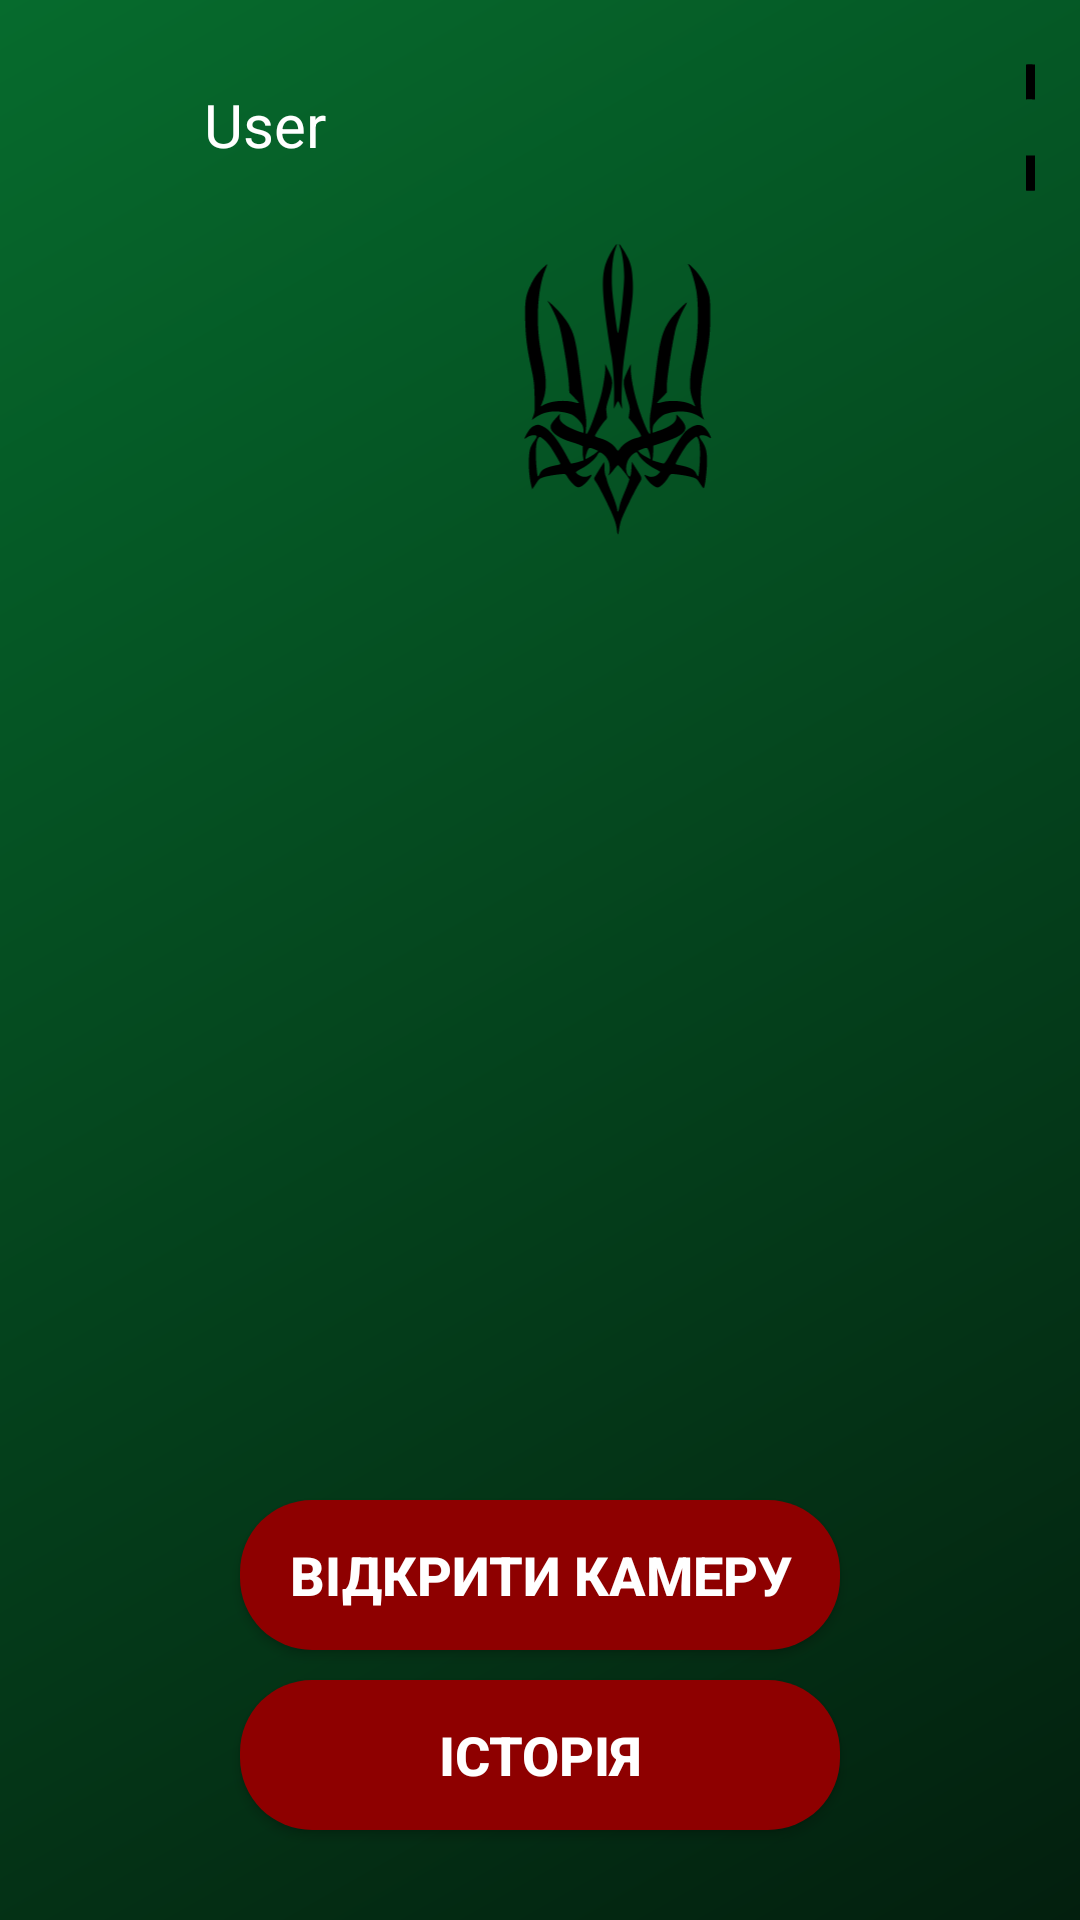

Android layout source for this screen:
<!-- AndroidManifest.xml: application theme Theme.Cursova -->
<!-- res/layout/activity_main_page.xml -->
<?xml version="1.0" encoding="utf-8"?>
<RelativeLayout xmlns:android="http://schemas.android.com/apk/res/android"
    xmlns:app="http://schemas.android.com/apk/res-auto"
    xmlns:tools="http://schemas.android.com/tools"
    android:layout_width="match_parent"
    android:layout_height="match_parent"
    android:background="@drawable/login_bg"
    tools:context=".activities.MainPageActivity">

    <ImageView
        android:id="@+id/trident_icon"
        android:layout_width="150dp"
        android:layout_height="150dp"
        android:layout_alignParentStart="true"
        android:layout_alignParentTop="true"
        android:layout_centerHorizontal="true"
        android:layout_marginStart="131dp"
        android:layout_marginTop="60dp"
        android:src="@drawable/trident"
        android:importantForAccessibility="no" />

    <ImageView
        android:id="@+id/user_icon"
        android:layout_width="45dp"
        android:layout_height="45dp"
        android:layout_alignParentStart="true"
        android:layout_alignParentTop="true"
        android:layout_marginStart="15dp"
        android:layout_marginTop="20dp"
        android:src="@drawable/icon_account_circle"
        app:layout_constraintBottom_toBottomOf="parent"
        app:layout_constraintStart_toStartOf="parent"
        app:layout_constraintTop_toTopOf="parent"
        app:layout_constraintVertical_bias="0.5" />

    <ImageButton
        android:id="@+id/settings"
        android:layout_width="45dp"
        android:layout_height="45dp"
        android:layout_alignParentStart="true"
        android:layout_alignParentTop="true"
        android:layout_marginStart="342dp"
        android:layout_marginTop="20dp"
        android:layout_marginEnd="15dp"
        android:background="@android:color/transparent"
        android:scaleType="center"
        android:src="@drawable/settings__1_"
        app:layout_constraintBottom_toBottomOf="parent"
        app:layout_constraintStart_toStartOf="parent"
        app:layout_constraintTop_toTopOf="parent"
        tools:ignore="TouchTargetSizeCheck,SpeakableTextPresentCheck" />

    <TextView
        android:id="@+id/user"
        android:layout_width="150dp"
        android:layout_height="45dp"
        android:layout_alignParentStart="true"
        android:layout_alignParentTop="true"
        android:layout_marginStart="60dp"
        android:layout_marginTop="20dp"
        android:padding="8dp"
        android:hint="User"
        android:textColorHint="@color/white"
        android:textColor="@color/white"
        android:textSize="20sp"
        app:layout_constraintBottom_toBottomOf="parent"
        app:layout_constraintEnd_toEndOf="parent"
        app:layout_constraintTop_toTopOf="parent"
        app:layout_constraintVertical_bias="1.0" />


    <ImageView
        android:id="@+id/imageCaptured"
        android:layout_width="250dp"
        android:layout_height="420dp"
        android:layout_alignParentStart="true"
        android:layout_centerInParent="true"
        android:layout_marginStart="80dp"
        android:layout_marginBottom="200dp" />

    <Button
        android:id="@+id/openCamera"
        android:layout_width="200dp"
        android:layout_height="50dp"
        android:layout_alignParentBottom="true"
        android:layout_centerHorizontal="true"
        android:layout_marginBottom="90dp"
        android:background="@drawable/loginbuttonbg"
        android:text="@string/openCamera"

        android:textStyle="bold"
        android:textColor="@color/white"
        android:textSize="18sp"/>
    <Button
        android:id="@+id/history"
        android:layout_width="200dp"
        android:layout_height="50dp"
        android:layout_alignParentBottom="true"
        android:layout_centerHorizontal="true"
        android:layout_marginBottom="30dp"
        android:background="@drawable/loginbuttonbg"
        android:text="Історія"

        android:textStyle="bold"
        android:textColor="@color/white"
        android:textSize="18sp"/>


</RelativeLayout>
<!-- resources referenced by this layout -->
<resources>
  <color name="white">#FFFFFFFF</color>
  <!-- drawable login_bg (drawable) -->
  <?xml version="1.0" encoding="utf-8"?>
  <shape xmlns:android="http://schemas.android.com/apk/res/android">
      <gradient android:type="linear" android:angle="315"
          android:startColor="@color/loginBGStartColor"
          android:endColor="@color/loginBGEndColor" />
  </shape>
  <!-- drawable loginbuttonbg (drawable) -->
  <?xml version="1.0" encoding="utf-8"?>
  <shape xmlns:android="http://schemas.android.com/apk/res/android"
      android:shape="rectangle">
      <corners android:radius="24dp"/>
      <solid android:color="@color/loginButtonBG"/>
      <stroke android:color="@color/loginButtonBG"/>
  </shape>
  <!-- drawable settings__1_ (drawable) -->
  <vector android:height="45dp" android:viewportHeight="200"
      android:viewportWidth="200" android:width="45dp" xmlns:android="http://schemas.android.com/apk/res/android">
      <path android:fillColor="#000000"
          android:pathData="M89.7,6.9c-2.1,0.4 -4.3,1.3 -4.9,1.9 -0.5,0.5 -2.3,5.6 -3.9,11.3 -1.6,5.7 -3.6,11.1 -4.6,12 -1,1 -6.2,4.3 -11.5,7.3 -10.9,6.3 -12.5,6.6 -23.8,3.6 -11,-2.9 -13.4,-2.7 -16.5,1.4 -4.5,6 -11.5,19 -11.5,21.5 0,1.7 2.4,4.9 7.9,10.6 4.4,4.5 8.3,9.3 8.6,10.7 0.4,1.4 0.5,8 0.3,14.5l-0.3,11.9 -8.2,9.1c-5.1,5.5 -8.3,9.8 -8.3,11.2 0,4.4 10.2,21.9 14.3,24.6 2.2,1.4 3.1,1.4 11.8,-1 5.2,-1.4 10.7,-2.5 12.2,-2.5 2.8,-0 20.6,9.5 24,12.9 1,1 3.1,6.2 4.7,11.6 1.7,5.4 3.7,10.6 4.6,11.6 3.2,3.5 27.1,3.6 31.5,-0 1.2,-1 2.9,-5.1 4.4,-10.6 1.4,-5 3,-10 3.6,-11.1 1.6,-3 21.7,-14.4 25.4,-14.4 1.7,-0 6.2,0.9 10,2 9.3,2.7 12,2.6 14.8,-0.5 3.6,-4.1 11.6,-18.6 12.3,-22.3 0.6,-3.2 0.2,-3.8 -6.4,-10.5 -3.8,-4 -7.5,-8.2 -8.1,-9.4 -0.6,-1.3 -1.1,-7.6 -1.1,-15.3l0,-13.1 8,-8.4c4.4,-4.6 8,-9.2 8,-10.2 0,-4.8 -12.3,-25.6 -15.8,-26.7 -0.9,-0.3 -5.8,0.5 -10.7,1.9 -5,1.4 -10.3,2.5 -12,2.5 -3.3,-0 -24.1,-11.4 -25.5,-14 -0.4,-0.8 -2,-5.8 -3.4,-11 -1.4,-5.2 -3.4,-10.2 -4.4,-11.2 -1.4,-1.5 -3.9,-1.9 -11.8,-2.3 -5.4,-0.2 -11.6,-0 -13.7,0.4zM118.2,62.3c9.2,4.5 15.7,11.2 20.1,20.5 3,6.2 3.2,7.5 3.2,17.2 0,9.7 -0.2,11 -3.2,17.2 -4.4,9.4 -10.9,16 -20.2,20.6 -7.2,3.6 -7.9,3.7 -18,3.7 -9.8,-0 -11.1,-0.2 -17.2,-3.1 -15.7,-7.5 -24.9,-21.6 -24.9,-38.4 0,-18.2 11.2,-33.8 28.5,-39.9 4.8,-1.7 7.8,-2.1 15.1,-1.8 8.2,0.2 10,0.7 16.6,4z" android:strokeColor="#00000000"/>
  </vector>
  <!-- drawable trident: vector/xml drawable (drawable, 6052 chars, omitted) -->
  <string name="openCamera">Відкрити камеру</string>
  <style name="Theme.Cursova" parent="Base.Theme.Cursova" />
  <color name="loginBGStartColor">#066b2d</color>
  <color name="loginBGEndColor">#031f0e</color>
  <color name="loginButtonBG">#8E0000</color>
  <style name="Base.Theme.Cursova" parent="Theme.Material3.DayNight.NoActionBar">
          
          
      </style>
</resources>
